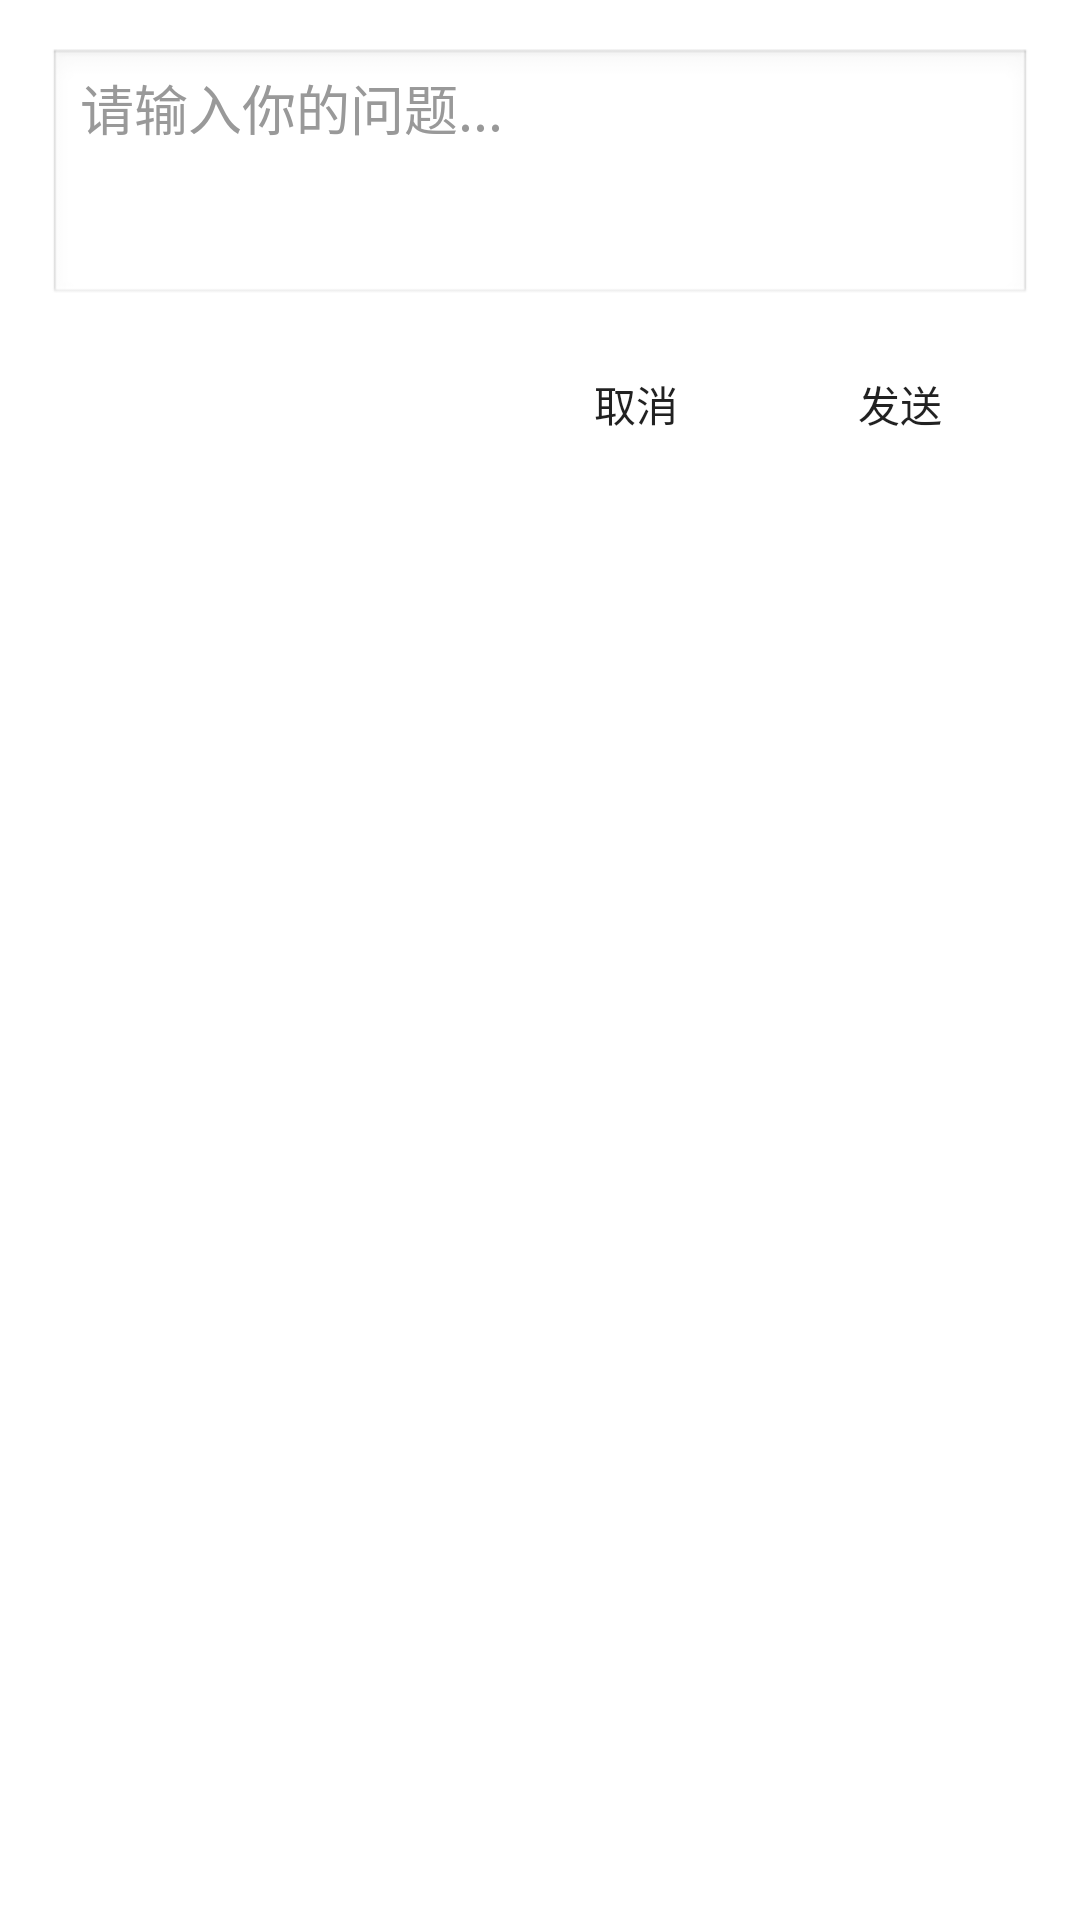

Layout XML and referenced resources for this Android screen:
<!-- AndroidManifest.xml: application theme Theme.Deskpet -->
<!-- res/layout/dialog_input.xml -->
<?xml version="1.0" encoding="utf-8"?>
<LinearLayout xmlns:android="http://schemas.android.com/apk/res/android"
    android:layout_width="250dp"
    android:layout_height="wrap_content"
    android:orientation="vertical"
    android:padding="16dp"
    android:background="#FFFFFF">

    <EditText
        android:id="@+id/input_text"
        android:layout_width="match_parent"
        android:layout_height="wrap_content"
        android:hint="请输入你的问题..."
        android:inputType="textMultiLine"
        android:minLines="3"
        android:gravity="top"
        android:background="@android:drawable/edit_text"
        android:textColorHint="#999999" />

    <LinearLayout
        android:layout_width="match_parent"
        android:layout_height="wrap_content"
        android:orientation="horizontal"
        android:gravity="end"
        android:layout_marginTop="8dp">

        <Button
            android:id="@+id/btn_cancel"
            android:layout_width="wrap_content"
            android:layout_height="wrap_content"
            android:text="取消"
            style="?android:attr/borderlessButtonStyle" />

        <Button
            android:id="@+id/btn_send"
            android:layout_width="wrap_content"
            android:layout_height="wrap_content"
            android:text="发送"
            style="?android:attr/borderlessButtonStyle" />

    </LinearLayout>

</LinearLayout>
<!-- resources referenced by this layout -->
<resources>
  <style name="Theme.Deskpet" parent="android:Theme.Material.Light.NoActionBar" />
</resources>
